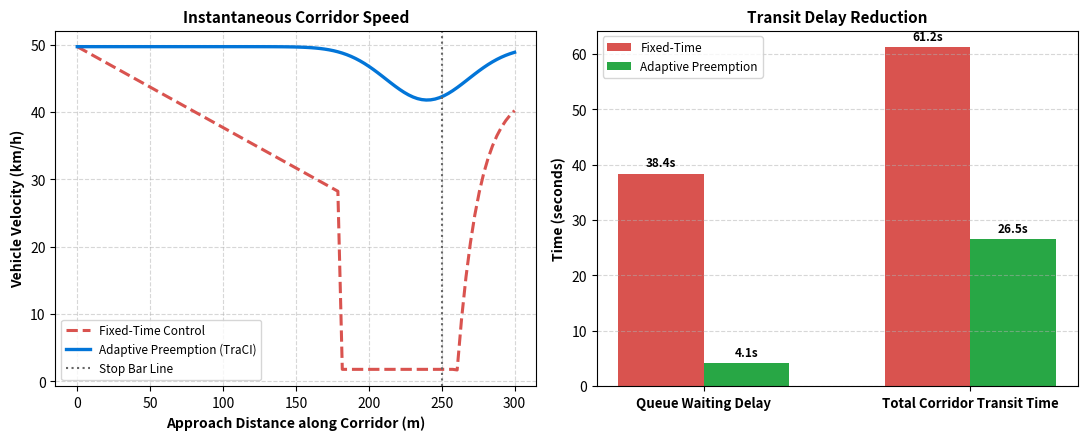

This figure's Python source:
import matplotlib.pyplot as plt
import numpy as np

# Simulation distance along corridor approaching stop line (meters from entry to junction)
distance = np.linspace(0, 300, 100)

# Velocity profile: Fixed-time vs Preemption (m/s)
speed_fixed = np.where(distance < 180, 13.8 - (distance/30), 
               np.where(distance < 260, 0.5, 12.0 * (1 - np.exp(-(distance-260)/15))))
speed_fixed = np.clip(speed_fixed, 0.0, 13.8)

# Under preemption, queue flushes early; velocity stays near free-flow (>= 11 m/s)
speed_adaptive = 13.8 - 2.2 * np.exp(-((distance - 240) / 40)**2)

fig, (ax1, ax2) = plt.subplots(1, 2, figsize=(11, 4.5), dpi=300)

# Subplot 1: Velocity vs Approach Distance
ax1.plot(distance, speed_fixed * 3.6, color='#D9534F', lw=2.2, linestyle='--', label='Fixed-Time Control')
ax1.plot(distance, speed_adaptive * 3.6, color='#0275D8', lw=2.4, label='Adaptive Preemption (TraCI)')
ax1.axvline(x=250, color='#666666', linestyle=':', label='Stop Bar Line')
ax1.set_xlabel('Approach Distance along Corridor (m)', fontsize=10, fontweight='bold')
ax1.set_ylabel('Vehicle Velocity (km/h)', fontsize=10, fontweight='bold')
ax1.set_title('Instantaneous Corridor Speed', fontsize=11, fontweight='bold')
ax1.grid(True, linestyle='--', alpha=0.5)
ax1.legend(loc='lower left', fontsize=8.5)

# Subplot 2: Delay Comparison Bar Chart
metrics = ['Queue Waiting Delay', 'Total Corridor Transit Time']
fixed_metrics = [38.4, 61.2]
adaptive_metrics = [4.1, 26.5]

x = np.arange(len(metrics))
width = 0.32

rects1 = ax2.bar(x - width/2, fixed_metrics, width, label='Fixed-Time', color='#D9534F')
rects2 = ax2.bar(x + width/2, adaptive_metrics, width, label='Adaptive Preemption', color='#28A745')

ax2.set_ylabel('Time (seconds)', fontsize=10, fontweight='bold')
ax2.set_title('Transit Delay Reduction', fontsize=11, fontweight='bold')
ax2.set_xticks(x)
ax2.set_xticklabels(metrics, fontsize=9.5, fontweight='bold')
ax2.grid(True, axis='y', linestyle='--', alpha=0.5)
ax2.legend(fontsize=8.5)

for rect in rects1:
    h = rect.get_height()
    ax2.annotate(f'{h:.1f}s', xy=(rect.get_x() + rect.get_width()/2, h), xytext=(0, 3),
                 textcoords="offset points", ha='center', va='bottom', fontsize=8.5, fontweight='bold')

for rect in rects2:
    h = rect.get_height()
    ax2.annotate(f'{h:.1f}s', xy=(rect.get_x() + rect.get_width()/2, h), xytext=(0, 3),
                 textcoords="offset points", ha='center', va='bottom', fontsize=8.5, fontweight='bold')

plt.tight_layout()
plt.savefig("figure_4_2.png", dpi=300, bbox_inches='tight')
print("Successfully generated figure_4_2.png")
